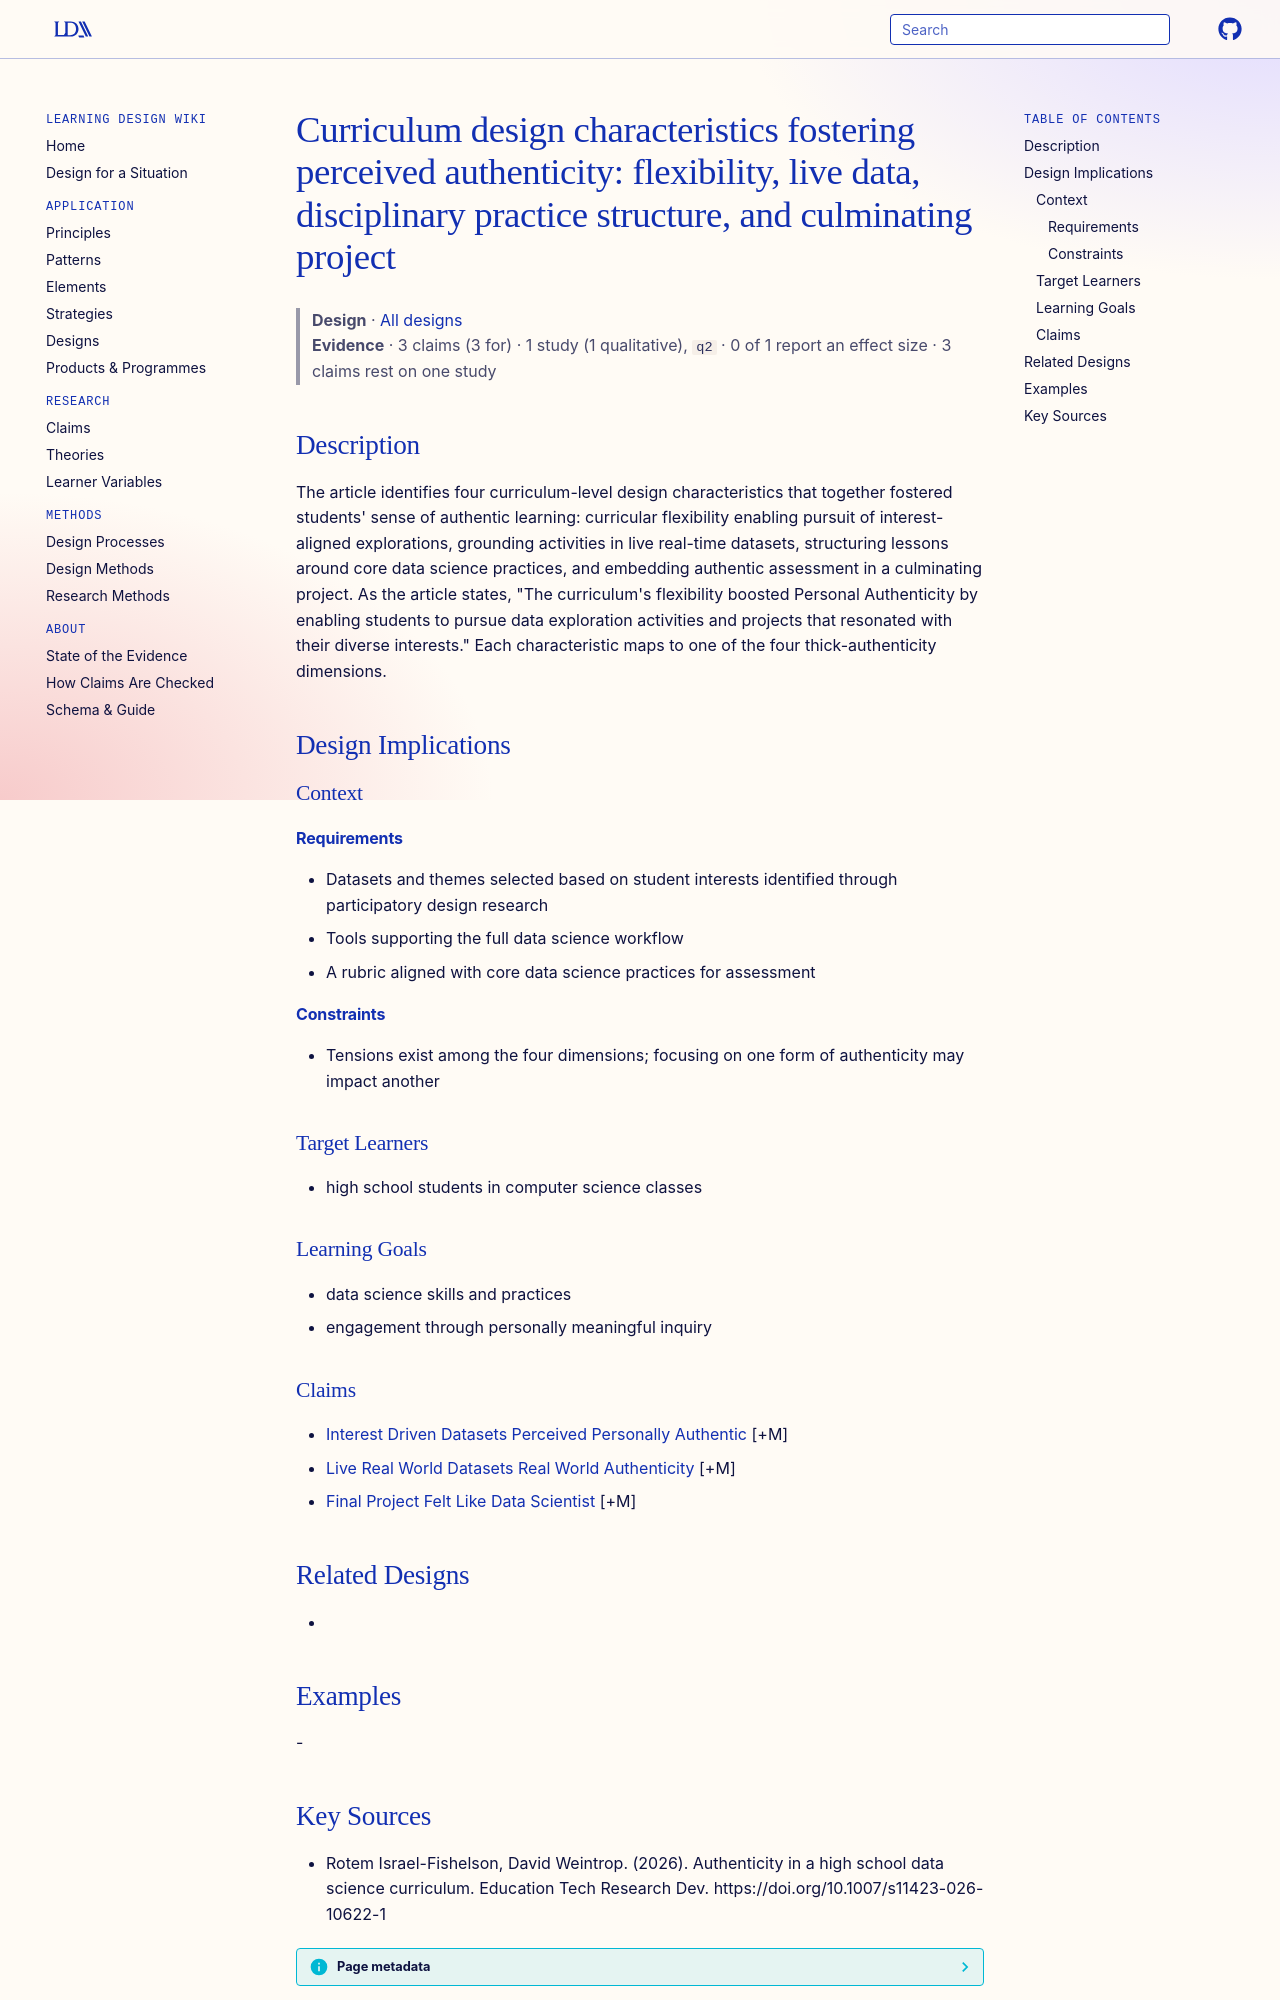

repository: Learning-Design-Alliance/learning-wiki · page: designs/api-can-code-authenticity-design-characteristics/index.html · generator: mkdocs

---
type: design
id: api-can-code-authenticity-design-characteristics
title: "Curriculum design characteristics fostering perceived authenticity: flexibility, live data, disciplinary practice structure, and culminating project"
description: "The article identifies four curriculum-level design characteristics that together fostered students' sense of authentic learning: curricular flexibility enabling pursuit of interest-aligned explorations, grounding act..."
status: review
generated:
  by: "process:settle-candidates"
  at: 2026-10-29
sources:
  - id: rotem-israel-fishelson-2026
    resource: "https://doi.org/10.1007/s11423-026-10622-1"
    title: "Rotem Israel-Fishelson, David Weintrop. (2026). Authenticity in a high school data science curriculum. Education Tech Research Dev. https://doi.org/10.1007/s11423-026-10622-1"
    author: Rotem Israel-Fishelson, David Weintrop
---

# Curriculum design characteristics fostering perceived authenticity: flexibility, live data, disciplinary practice structure, and culminating project

> **Design** · [All designs](index.md)
> **Evidence** · 3 claims (3 for) · 1 study (1 qualitative), `q2` · 0 of 1 report an effect size · 3 claims rest on one study

## Description
The article identifies four curriculum-level design characteristics that together fostered students' sense of authentic learning: curricular flexibility enabling pursuit of interest-aligned explorations, grounding activities in live real-time datasets, structuring lessons around core data science practices, and embedding authentic assessment in a culminating project. As the article states, "The curriculum's flexibility boosted Personal Authenticity by enabling students to pursue data exploration activities and projects that resonated with their diverse interests." Each characteristic maps to one of the four thick-authenticity dimensions.

## Design Implications

### Context
#### Requirements
- Datasets and themes selected based on student interests identified through participatory design research
- Tools supporting the full data science workflow
- A rubric aligned with core data science practices for assessment
#### Constraints
- Tensions exist among the four dimensions; focusing on one form of authenticity may impact another

### Target Learners
- high school students in computer science classes

### Learning Goals
- data science skills and practices
- engagement through personally meaningful inquiry

### Claims
- [Interest Driven Datasets Perceived Personally Authentic](../claims/interest-driven-datasets-perceived-personally-authentic.md) [+M]
- [Live Real World Datasets Real World Authenticity](../claims/live-real-world-datasets-real-world-authenticity.md) [+M]
- [Final Project Felt Like Data Scientist](../claims/final-project-felt-like-data-scientist.md) [+M]

## Related Designs
- 

## Examples
-
